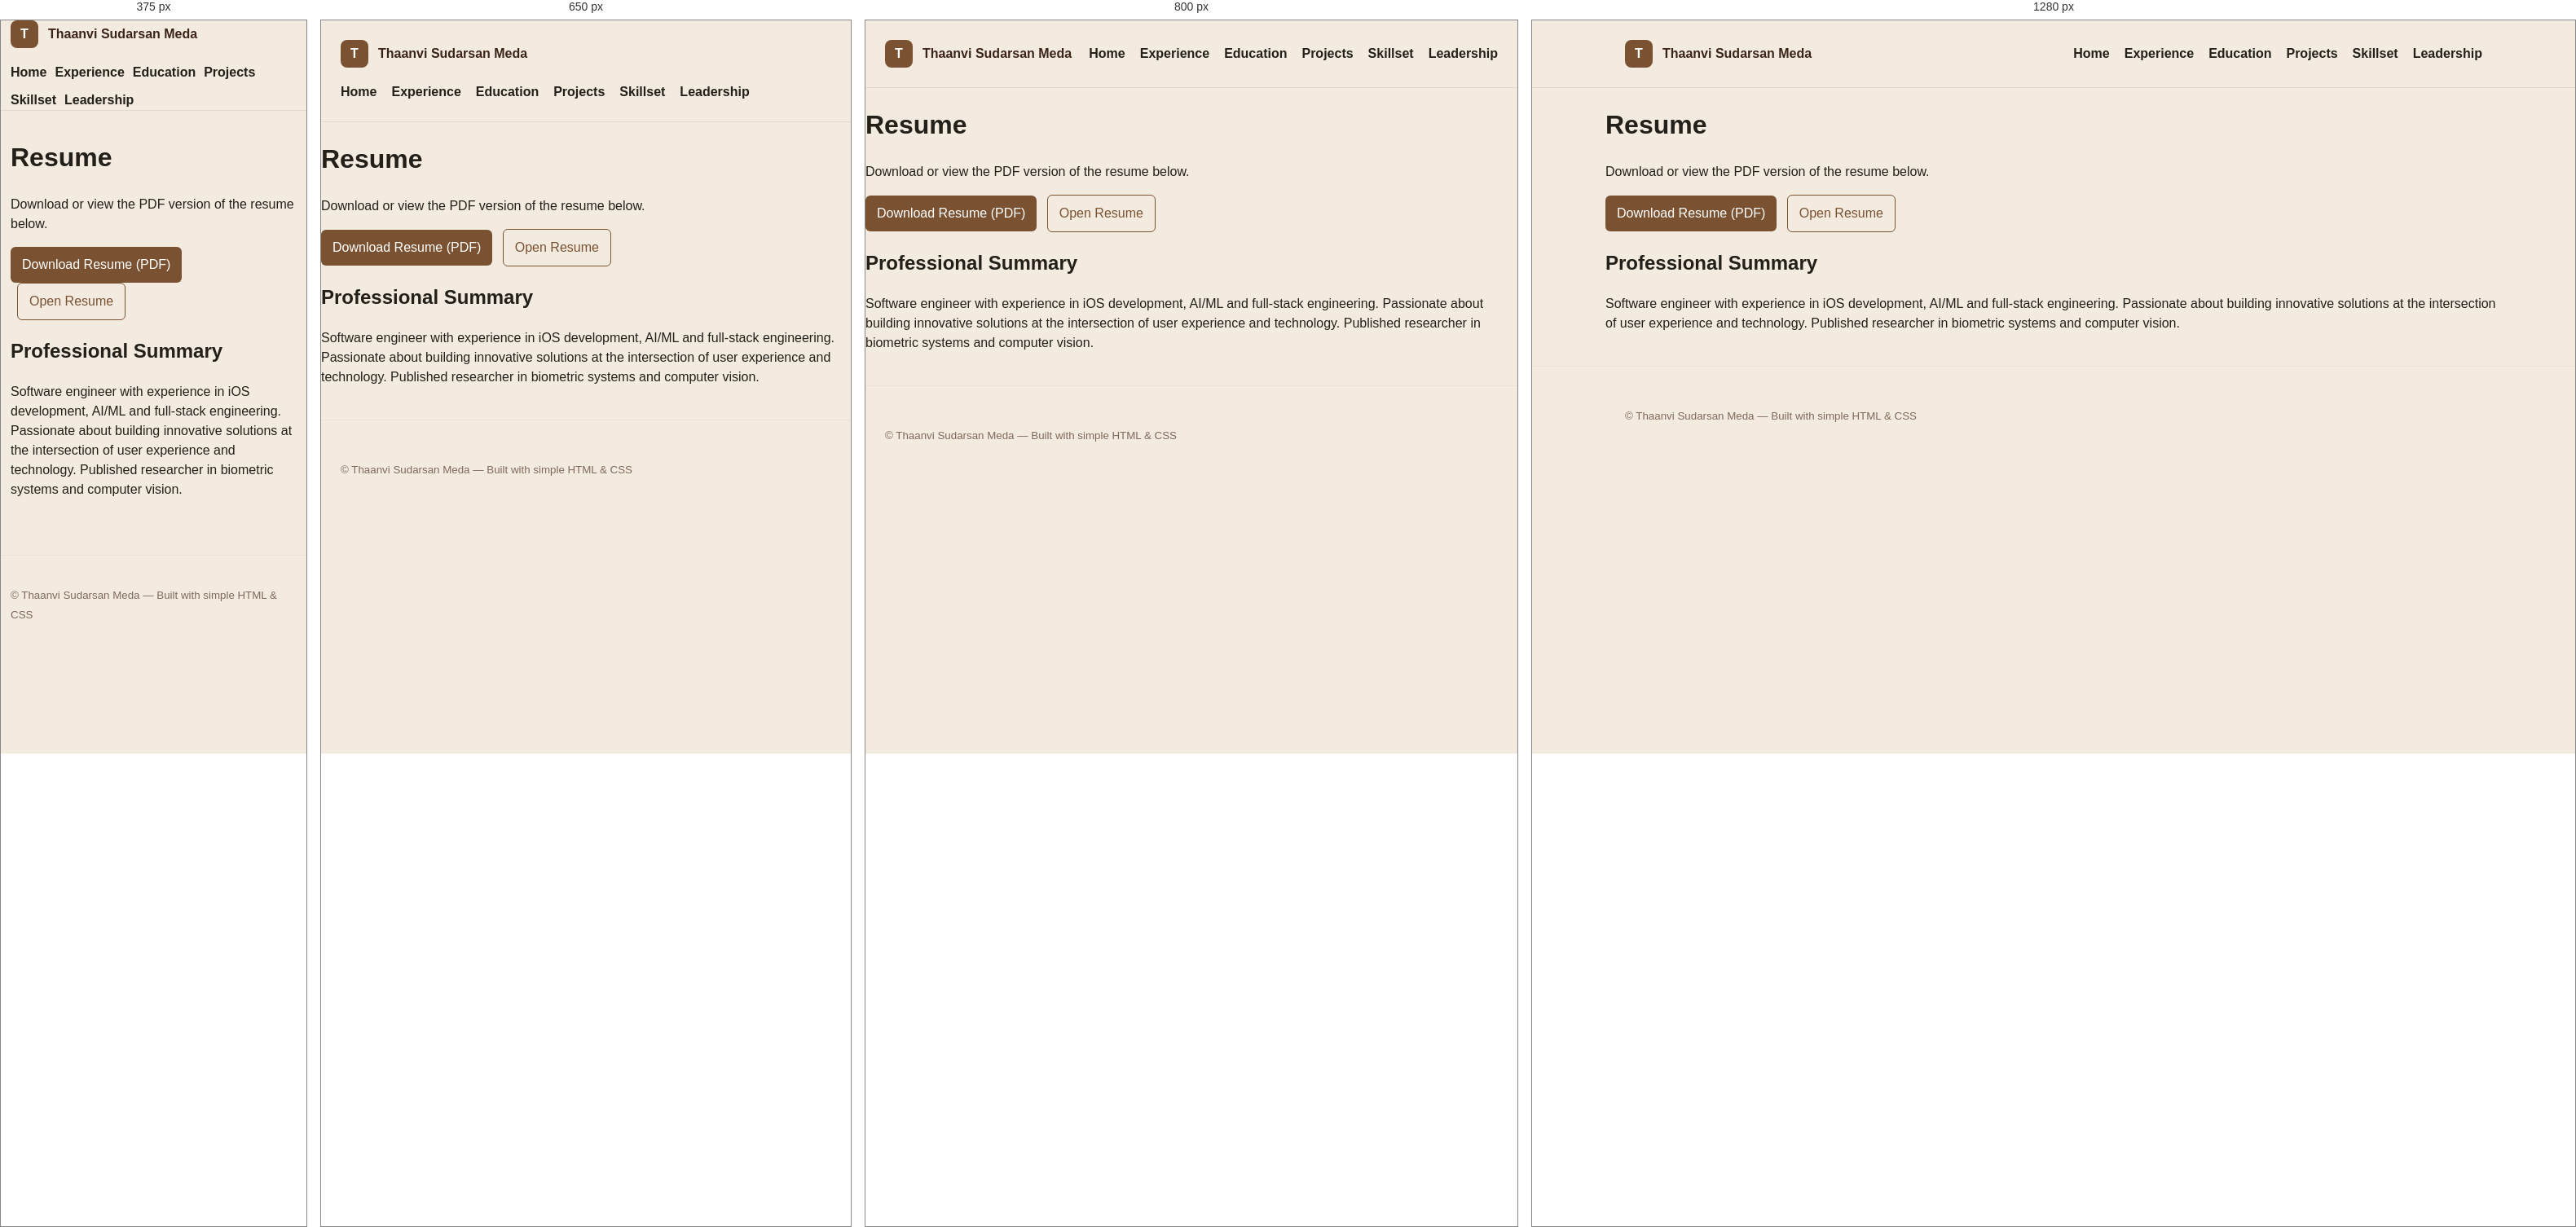
Rendered at 375 px, 650 px, 800 px and 1280 px, left to right.

<!-- file: resume.html -->
<!doctype html>
<html lang="en">
<head>
  <meta charset="utf-8" />
  <meta name="viewport" content="width=device-width,initial-scale=1" />
  <title>Resume — Thaanvi Sudarsan Meda</title>
  <meta name="description" content="Resume of Thaanvi Sudarsan Meda. Download or view my professional experience and qualifications.">
  <link rel="stylesheet" href="css/styles.css">
</head>
<body>
  <header class="site-header">
    <div class="container">
      <a class="brand" href="index.html"><span class="brand-icon">T</span> Thaanvi Sudarsan Meda</a>
      <nav>
        <a href="index.html">Home</a>
        <a href="experience.html">Experience</a>
        <a href="education.html">Education</a>
        <a href="projects.html">Projects</a>
        <a href="skills.html">Skillset</a>
        <a href="leadership.html">Leadership</a>
      </nav>
    </div>
  </header>

  <main class="container main">
    <h1>Resume</h1>
    <p>Download or view the PDF version of the resume below.</p>
    <p>
      <a class="btn" href="assets/resume.pdf" download>Download Resume (PDF)</a>
      <a class="btn ghost" href="assets/resume.pdf">Open Resume</a>
    </p>
    <section>
      <h2>Professional Summary</h2>
      <p>Software engineer with experience in iOS development, AI/ML and full-stack engineering. Passionate about building innovative solutions at the intersection of user experience and technology. Published researcher in biometric systems and computer vision.</p>
    </section>
  </main>

  <footer class="site-footer">
    <div class="container">
      <small>&copy; <span id="year"></span> Thaanvi Sudarsan Meda — Built with simple HTML & CSS</small>
    </div>
  </footer>
  <script>document.getElementById('year').textContent = new Date().getFullYear();</script>
</body>
</html>


/* @media block from styles.css */
@media (max-width:700px){.education-card{flex:0 0 320px;height:560px}.education-card-back{padding:22px}.education-card-back h2{font-size:1.25rem}}

/* @media block from styles.css */
@media (max-width:900px){
  .split{grid-template-columns:1fr;min-height:auto}
  .right-inner{padding:40px}
  .left-inner{padding:40px}
}

/* @media block from styles.css */
@media (max-width:600px){
  .site-header .container{padding:0 12px}
  nav{gap:10px}
  .container{padding:12px}
  .name{font-size:1.6rem}
  .right-inner h2{font-size:2rem}
  .section-heading-row{align-items:flex-start;flex-direction:column}
  .section-heading-row h2{font-size:1.6rem}
  .cta-row{flex-direction:column}
  .social{justify-content:flex-start}
}